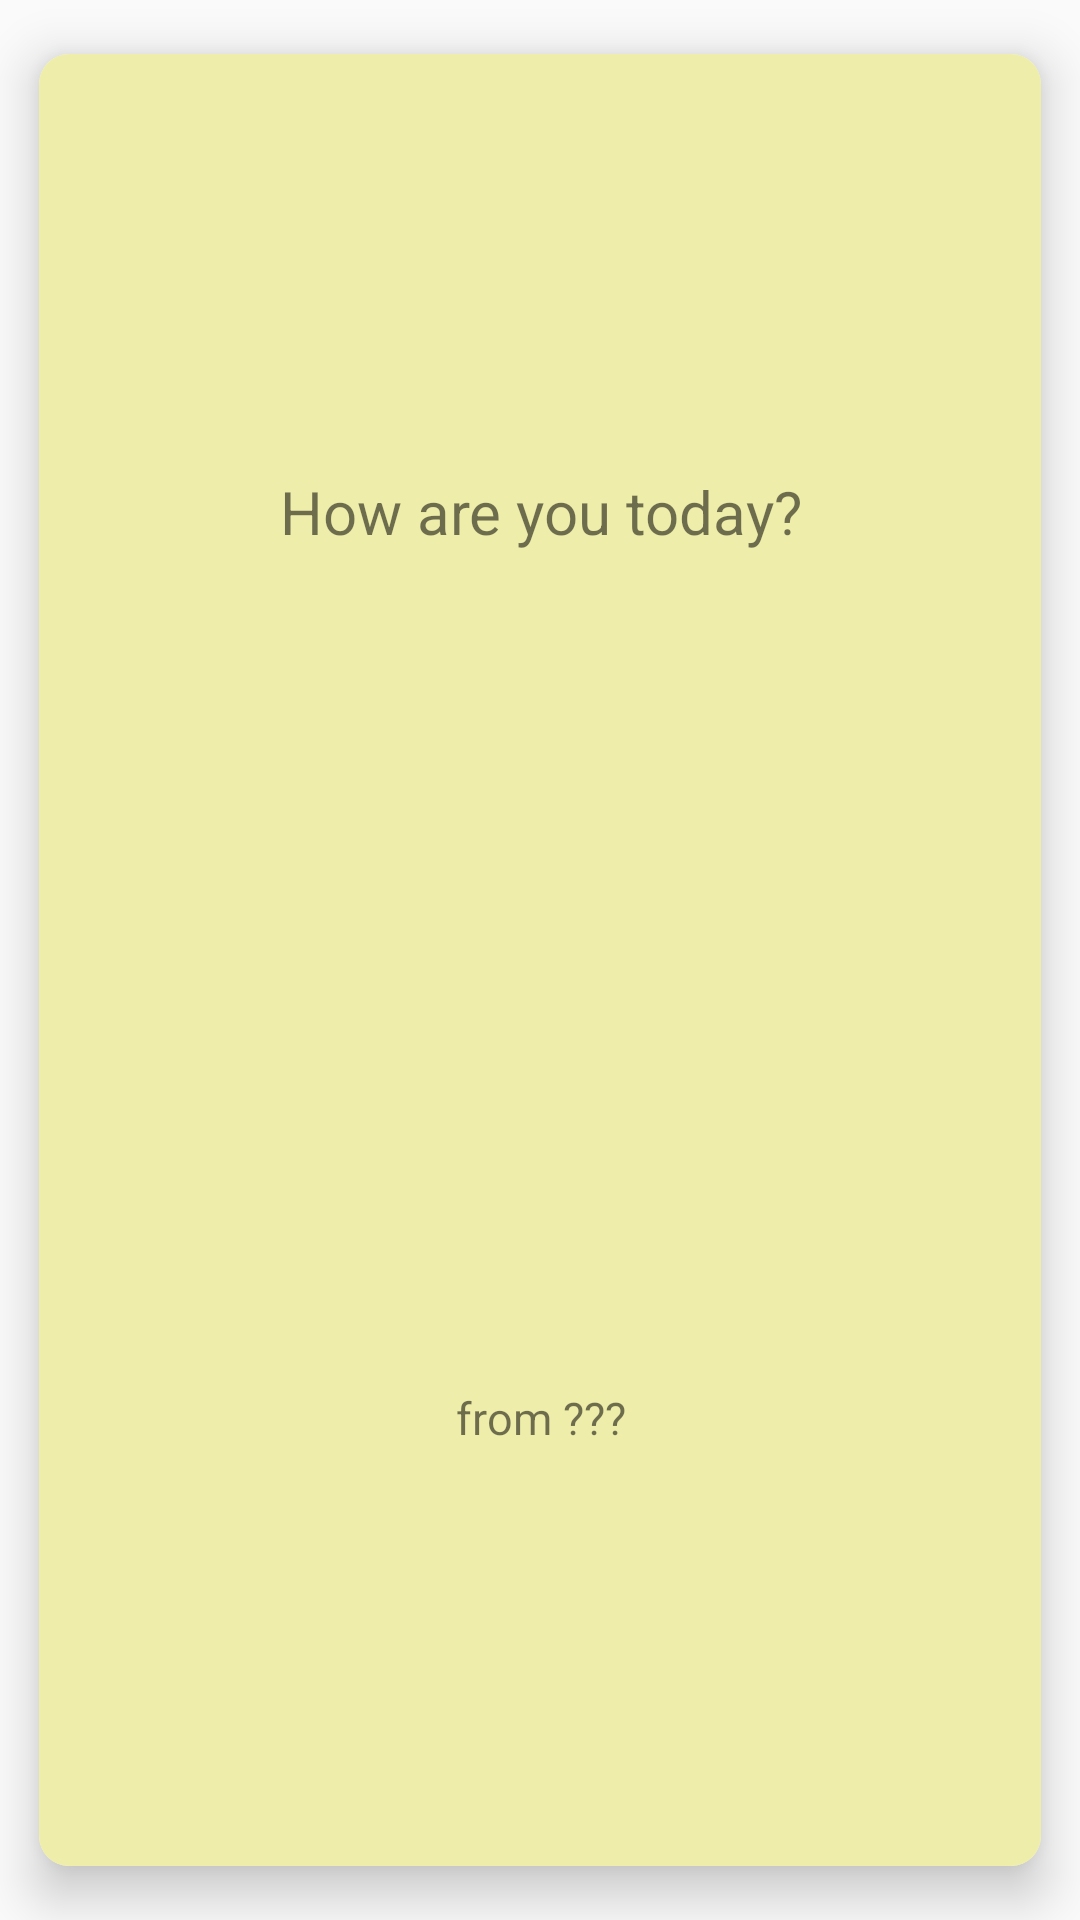

Produce the Android XML layout that renders to this screen, including the resource entries it uses.
<!-- AndroidManifest.xml: application theme NoActionBarTheme -->
<!-- res/layout/fragment_today_letter.xml -->
<?xml version="1.0" encoding="utf-8"?>
<LinearLayout xmlns:android="http://schemas.android.com/apk/res/android"
    android:layout_width="250dp"
    android:layout_height="100dp"
    android:layout_alignParentLeft="true"
    android:layout_centerInParent="true">

    <android.support.v7.widget.CardView
        xmlns:card_view="http://schemas.android.com/apk/res-auto"
        android:id="@+id/card_view"
        android:layout_gravity="center"
        android:layout_width="match_parent"
        android:layout_height="match_parent"
        card_view:cardCornerRadius="10dp"
        card_view:cardElevation="10dp"
        card_view:cardUseCompatPadding="true">

        <LinearLayout
            android:layout_width="match_parent"
            android:layout_height="match_parent"
            android:orientation="vertical"
            android:weightSum="1">
            <TextView
                android:layout_width="match_parent"
                android:layout_height="wrap_content"
                android:layout_weight="0.5"
                android:text="How are you today?"
                android:textSize="20sp"
                android:gravity="center"
                android:background ="#EEEEAA" />
            <TextView
                android:layout_width="match_parent"
                android:layout_height="wrap_content"
                android:layout_weight="0.5"
                android:text="from ???"
                android:textSize="15sp"
                android:gravity="center"
                android:background ="#EEEEAA" />

        </LinearLayout>

    </android.support.v7.widget.CardView>

</LinearLayout>
<!-- resources referenced by this layout -->
<resources>
  <style name="NoActionBarTheme" parent="Theme.AppCompat.Light.NoActionBar">
          
          <item name="colorPrimary">@color/colorPrimary</item>
          <item name="colorPrimaryDark">@color/colorPrimaryDark</item>
          <item name="colorAccent">@color/colorAccent</item>
      </style>
  <color name="colorPrimary">#FF778ba5</color>
  <color name="colorPrimaryDark">#FF126180</color>
  <color name="colorAccent">#FFFF9800</color>
</resources>
